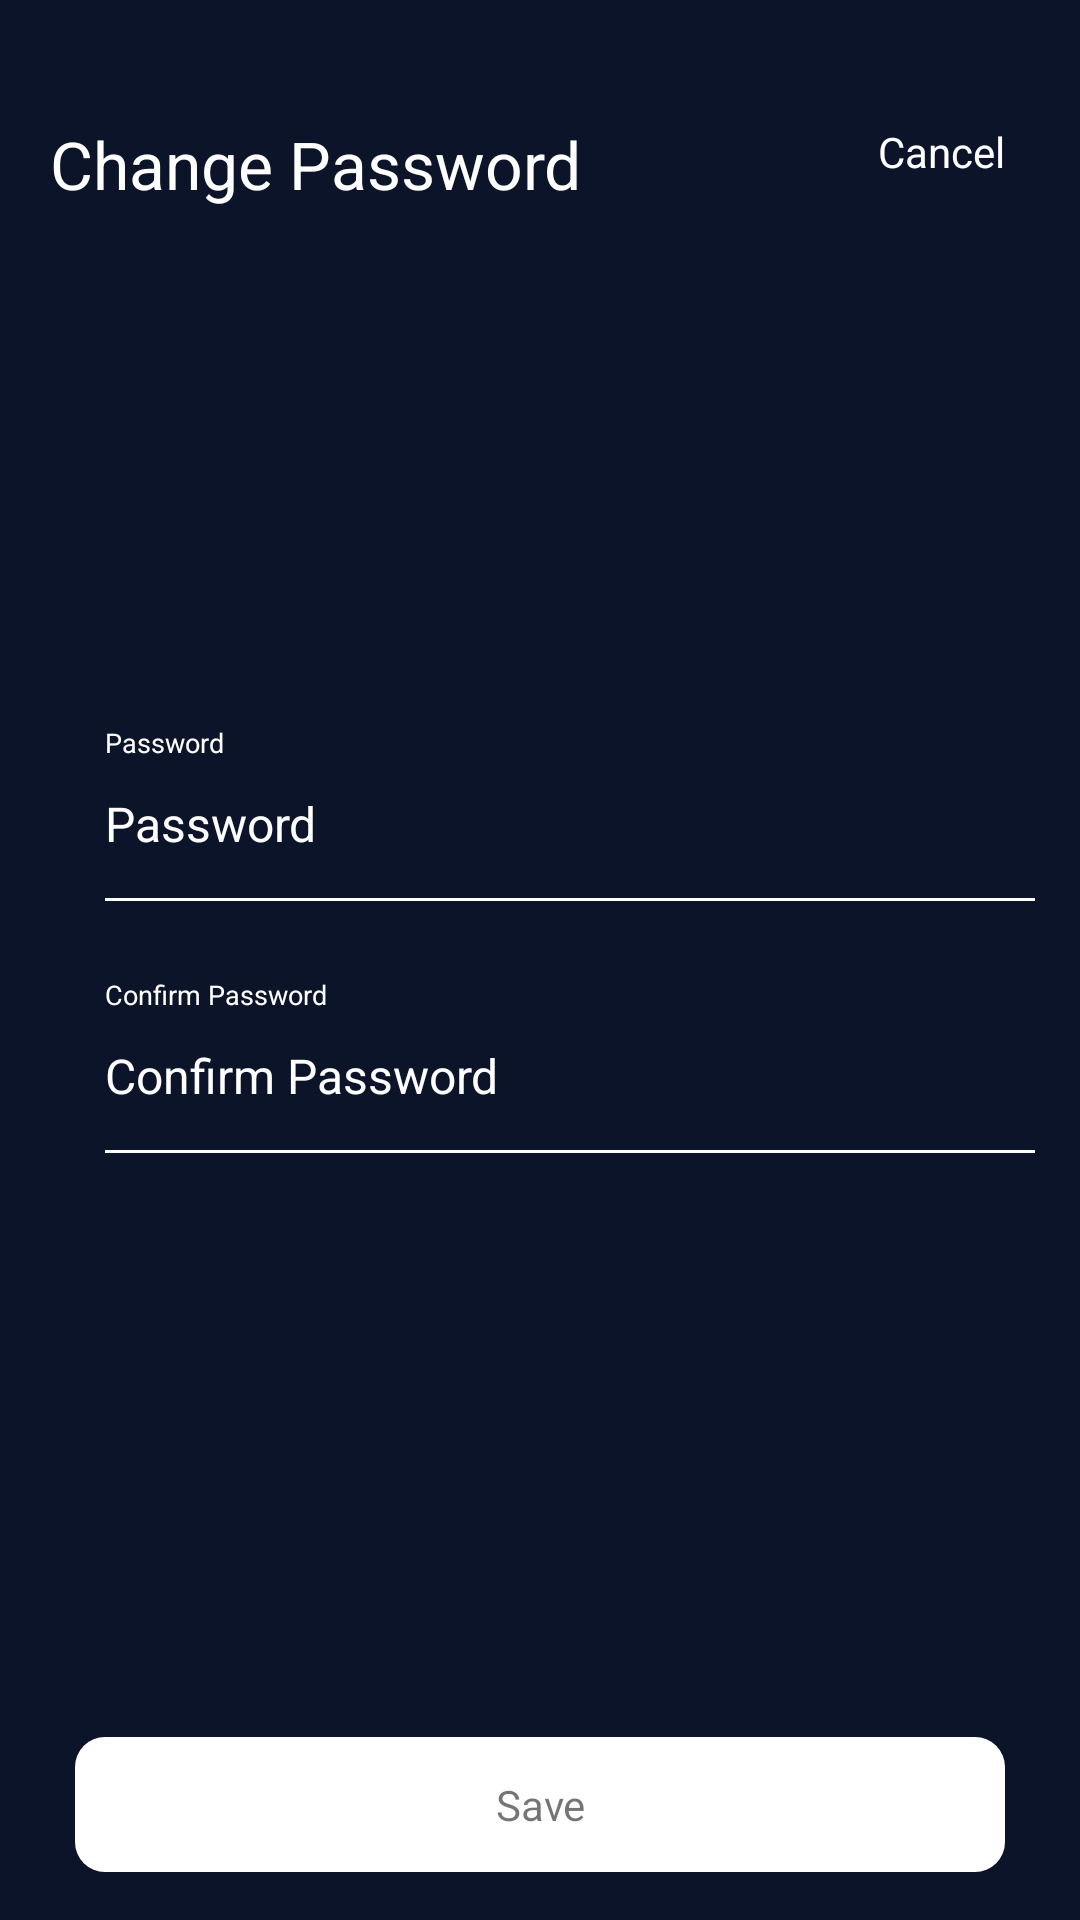

Android layout source for this screen:
<!-- AndroidManifest.xml: activity theme Theme.AppCompat.Light.NoActionBar -->
<!-- res/layout/activity_change_password.xml -->
<?xml version="1.0" encoding="utf-8"?>
<androidx.constraintlayout.widget.ConstraintLayout xmlns:android="http://schemas.android.com/apk/res/android"
    xmlns:app="http://schemas.android.com/apk/res-auto"
    xmlns:tools="http://schemas.android.com/tools"
    android:layout_width="match_parent"
    android:layout_height="match_parent"
    android:clickable="true"
    android:background="#0c1429">

    <TextView
        android:id="@+id/textView7"
        android:layout_width="wrap_content"
        android:layout_height="wrap_content"
        android:layout_marginTop="40dp"
        android:text="@string/change_password"
        android:textAppearance="@style/TextAppearance.AppCompat.Large"
        android:textColor="@color/white"
        android:textSize="22sp"
        app:layout_constraintEnd_toEndOf="parent"
        app:layout_constraintHorizontal_bias="0.092"
        app:layout_constraintStart_toStartOf="parent"
        app:layout_constraintTop_toTopOf="parent" />

    <TextView
        android:id="@+id/tvCancel"
        android:layout_width="wrap_content"
        android:layout_height="wrap_content"
        android:text="@string/cancel"
        android:textColor="@color/white"
        app:layout_constraintBottom_toBottomOf="parent"
        app:layout_constraintEnd_toEndOf="parent"
        app:layout_constraintHorizontal_bias="0.797"
        app:layout_constraintStart_toEndOf="@+id/textView7"
        app:layout_constraintTop_toTopOf="parent"
        app:layout_constraintVertical_bias="0.066" />

    <LinearLayout
        android:id="@+id/linearLayout"
        android:layout_width="match_parent"
        android:layout_height="500dp"
        android:gravity="center"
        android:orientation="vertical"
        android:paddingStart="35dp"
        android:paddingEnd="15dp"
        app:layout_constraintBottom_toBottomOf="parent"
        app:layout_constraintEnd_toEndOf="parent"
        app:layout_constraintStart_toStartOf="parent"
        app:layout_constraintTop_toBottomOf="@+id/tvCancel"
        app:layout_constraintVertical_bias="0.036">
        <TextView
            android:layout_width="match_parent"
            android:layout_height="wrap_content"
            android:text="@string/password"
            android:textSize="9sp"
            android:textColor="@color/white"
            android:layout_marginBottom="10dp"
            app:layout_constraintBottom_toBottomOf="parent"
            app:layout_constraintEnd_toEndOf="parent"
            app:layout_constraintHorizontal_bias="0.797"
            app:layout_constraintStart_toEndOf="@+id/textView7"
            app:layout_constraintTop_toTopOf="parent"
            app:layout_constraintVertical_bias="0.066" />
        <EditText
            android:id="@+id/editTextPassword"
            android:layout_width="match_parent"
            android:layout_height="wrap_content"
            android:background="@drawable/edit_text_shape"
            android:hint="@string/password"
            android:inputType="textPassword"
            android:paddingBottom="15dp"
            android:textColor="@color/white"
            android:textColorHint="#ffffff"
            android:textSize="16sp" />

        <TextView
            android:layout_width="match_parent"
            android:layout_height="wrap_content"
            android:text="@string/confirm_password"
            android:textSize="9sp"
            android:textColor="@color/white"
            android:layout_marginBottom="10dp"
            android:layout_marginTop="25dp"
            app:layout_constraintBottom_toBottomOf="parent"
            app:layout_constraintEnd_toEndOf="parent"
            app:layout_constraintHorizontal_bias="0.797"
            app:layout_constraintStart_toEndOf="@+id/textView7"
            app:layout_constraintTop_toTopOf="parent"
            app:layout_constraintVertical_bias="0.066" />
        <EditText
            android:id="@+id/editTextConfirmPassword"
            android:layout_width="match_parent"
            android:layout_height="wrap_content"
            android:background="@drawable/edit_text_shape"
            android:hint="@string/confirm_password"
            android:inputType="textPassword"
            android:paddingBottom="15dp"
            android:textColor="@color/white"
            android:textColorHint="#ffffff"
            android:textSize="16sp" />
    </LinearLayout>

    <TextView
        android:id="@+id/tvSave"
        android:layout_width="match_parent"
        android:layout_height="wrap_content"
        android:text="@string/save"
        android:background="@drawable/et_bg"
        android:gravity="center"
        android:padding="13dp"
        android:layout_marginLeft="25dp"
        android:layout_marginRight="25dp"
        app:layout_constraintBottom_toBottomOf="parent"
        app:layout_constraintEnd_toEndOf="parent"
        app:layout_constraintStart_toStartOf="parent"
        app:layout_constraintTop_toBottomOf="@+id/linearLayout" />


</androidx.constraintlayout.widget.ConstraintLayout>
<!-- resources referenced by this layout -->
<resources>
  <color name="white">#FFFFFFFF</color>
  <!-- drawable edit_text_shape (drawable) -->
  <layer-list xmlns:android="http://schemas.android.com/apk/res/android">
      <item
          android:bottom="0dp"
          android:left="-3dp"
          android:right="-3dp"
          android:top="-3dp">
          <shape android:shape="rectangle">
              <stroke
                  android:width="1dp"
                  android:color="@color/white"/>
          </shape>
      </item>
  </layer-list>
  <!-- drawable et_bg (drawable) -->
  <?xml version="1.0" encoding="utf-8"?>
  <shape xmlns:android="http://schemas.android.com/apk/res/android"
      android:shape="rectangle" 
      android:padding="10dp">
  
      <solid android:color="#FFFFFF" />
      <corners
          android:bottomRightRadius="10dp"
          android:bottomLeftRadius="10dp"
          android:topLeftRadius="10dp"
          android:topRightRadius="10dp" />
  </shape>
  <string name="cancel">Cancel</string>
  <string name="change_password">Change Password</string>
  <string name="confirm_password">Confirm Password</string>
  <string name="password">Password</string>
  <string name="save">Save</string>
</resources>
